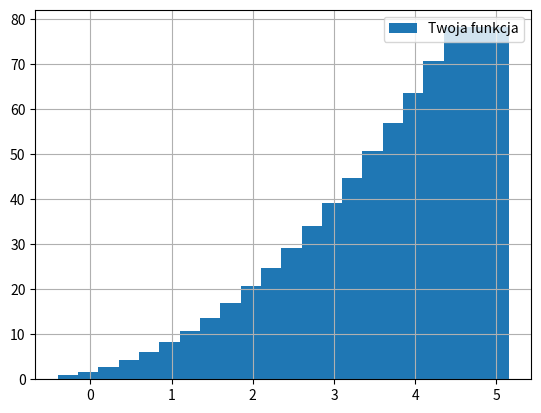

Recreate this plot in Python.
import numpy as np
import matplotlib.pyplot as plt
x = np.linspace(-10,10,100)
def horner(x):
    y = np.array([3,2,1])
    wartosc = 0
    for i in y:
        wartosc = wartosc * x + i
    return wartosc
wynik = horner(x)







def calka(a,b,L):
    dx = (b - a)/L
    suma = 0
    x_p = []
    y_p = []
    for i in range(L):
        x_i = a + i * dx
        f_x = horner(x_i)
        suma += f_x
        x_p.append(x_i)
        y_p.append(f_x)

    return suma * dx,x_p,y_p

wynik_calki,x_p,y_p = calka(0,5,20)
print(wynik_calki)


plt.bar(x_p,y_p, label='Twoja funkcja')
plt.legend(loc ='upper right')
plt.grid()
plt.show()